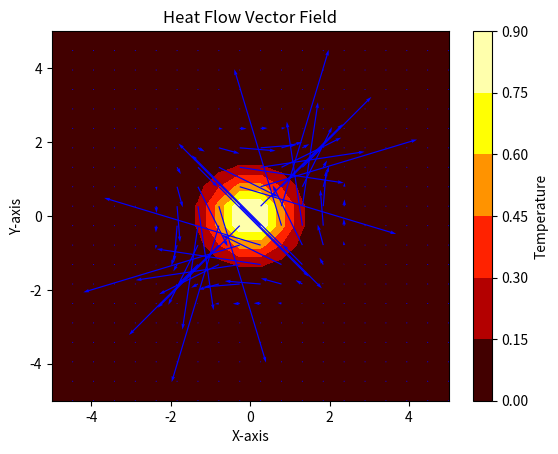

Generate this figure with matplotlib:
import numpy as np
import matplotlib.pyplot as plt

# Set up the grid for temperature values
x = np.linspace(-5, 5, 20)
y = np.linspace(-5, 5, 20)
X, Y = np.meshgrid(x, y)

# Define a temperature field (hypothetically)
T = np.exp(-(X**2 + Y**2))  # Gaussian distribution (higher in the center)

# Compute the temperature gradient (representing heat flow)
dT_dx, dT_dy = np.gradient(T)

# Plot the temperature field as a contour
plt.contourf(X, Y, T, cmap='hot')
plt.colorbar(label='Temperature')

# Plot the heat flux (vector field)
plt.quiver(X, Y, -dT_dx, -dT_dy, color='blue')  # Negative gradient represents heat flow direction

plt.title("Heat Flow Vector Field")
plt.xlabel("X-axis")
plt.ylabel("Y-axis")
plt.show()
